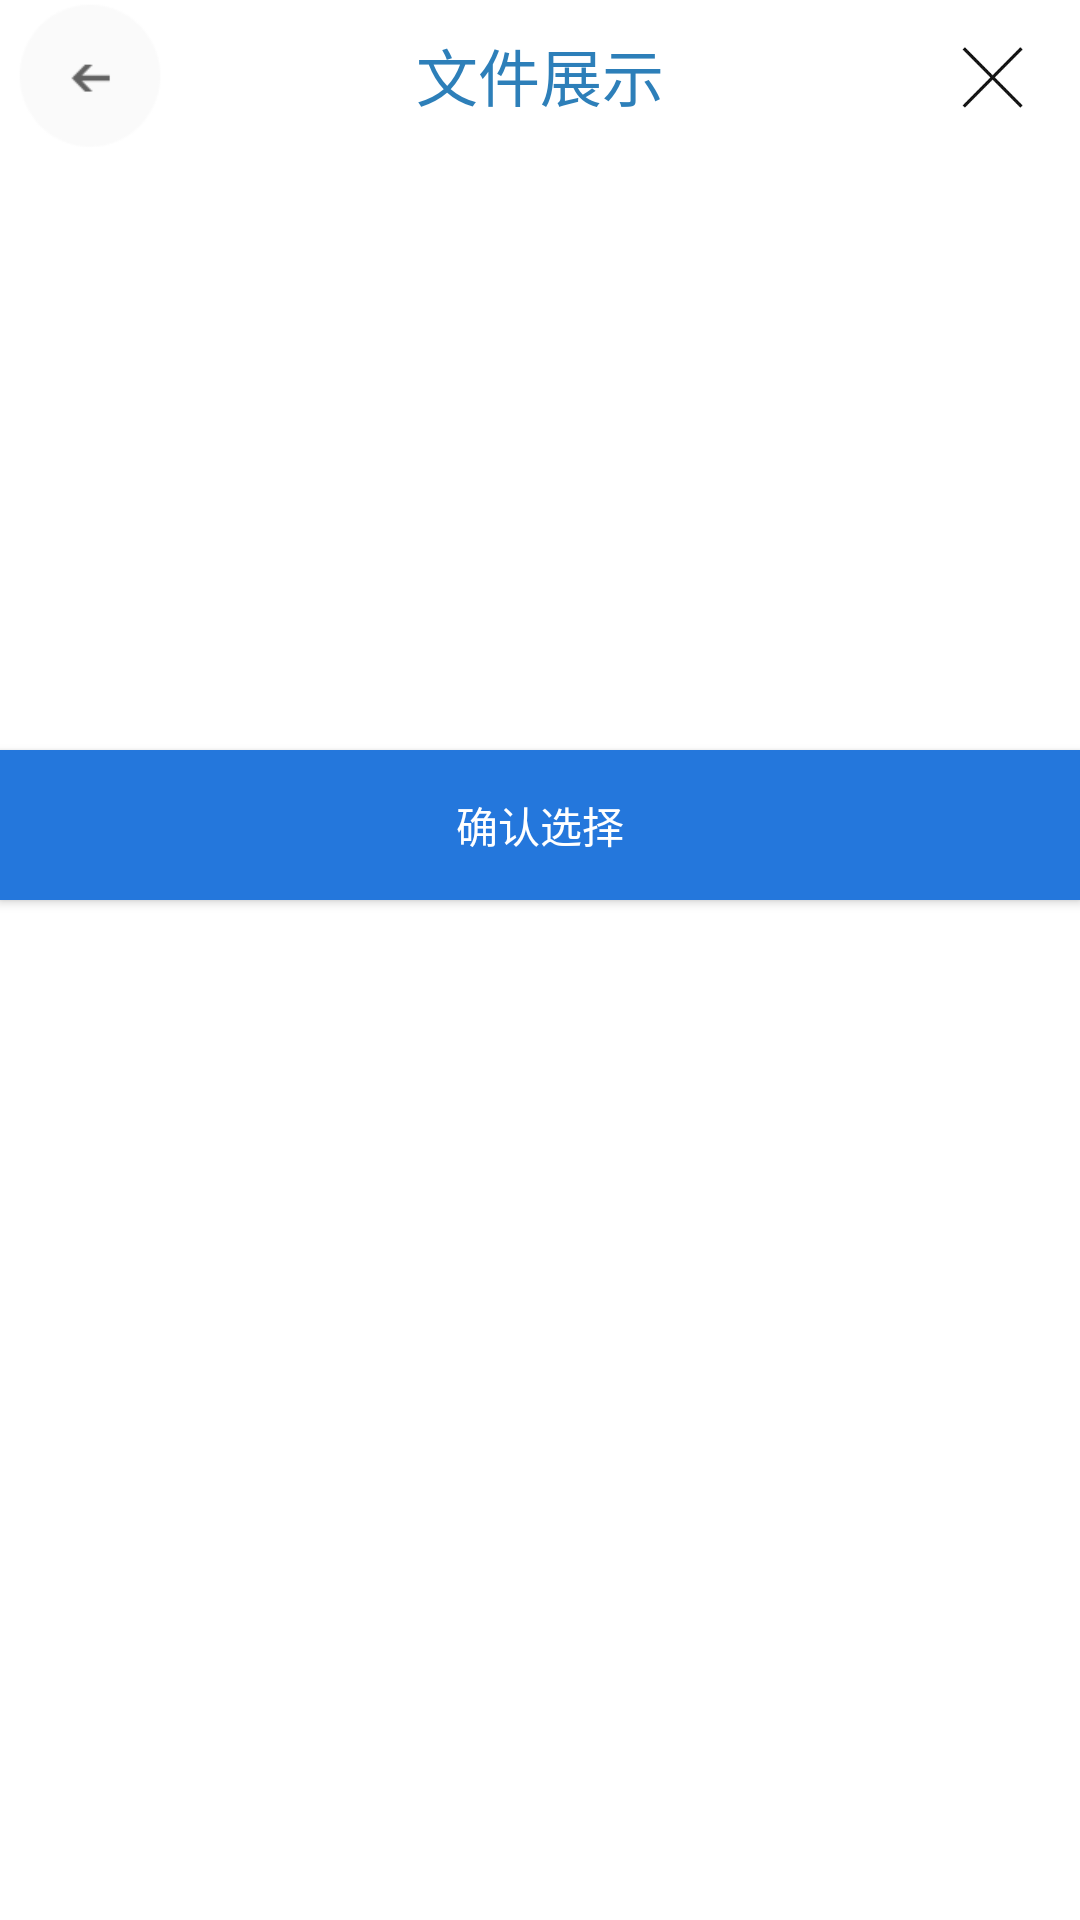

Reconstruct the res/layout file that produces this screen, plus the resources it refers to.
<!-- AndroidManifest.xml: fallback theme Theme.MaterialComponents.DayNight.NoActionBar -->
<!-- res/layout/file_list_window_layout.xml -->
<?xml version="1.0" encoding="utf-8"?>
<RelativeLayout xmlns:android="http://schemas.android.com/apk/res/android"
    android:layout_width="match_parent" android:layout_height="match_parent"
    android:id="@+id/file_list_window_layout"
    >

    <RelativeLayout
        android:layout_width="match_parent"
        android:layout_height="50dp"
        android:background="#fff"
        android:layout_alignParentTop="true"
        android:id="@+id/file_list_window_NB"
        >

        <Button
            android:layout_width="50dp"
            android:layout_height="50dp"
            android:layout_alignParentRight="true"
            android:background="@drawable/close_button_low"
            android:layout_marginRight="5dp"
            android:layout_centerVertical="true"
            android:id="@+id/file_list_window_close_button"

            />

        <TextView
            android:layout_width="wrap_content"
            android:layout_height="wrap_content"
            android:id="@+id/file_list_window_title"
            android:text="文件展示"
            android:textSize="10pt"
            android:textColor="#2d7fb9"
            android:layout_centerInParent="true"
            android:layout_marginLeft="10dp"
            />

        <Button
            android:layout_width="50dp"
            android:layout_height="50dp"
            android:layout_alignParentLeft="true"
            android:layout_marginLeft="5dp"
            android:background="@drawable/back1"
            android:layout_centerVertical="true"
            android:id="@+id/file_list_window_left_button"

            />

    </RelativeLayout>

    <ListView
        android:layout_width="match_parent"
        android:layout_height="200dp"
        android:id="@+id/file_list_window_listview"
        android:layout_below="@id/file_list_window_NB"
        android:background="#fff"
        android:divider="#666565"
        android:dividerHeight="0.5dp"
        ></ListView>


    <Button
        android:layout_width="match_parent"
        android:layout_height="50dp"
        android:id="@+id/file_list_window_confirm_button"
        android:layout_below="@id/file_list_window_listview"
        android:background="#2477dc"
        android:text="确认选择"
        android:textColor="#fff"
        />

</RelativeLayout>
<!-- resources referenced by this layout -->
<resources>
  <!-- drawable back1: png bitmap (drawable, 1672 bytes) -->
  <!-- drawable close_button_low: png bitmap (drawable, 3376 bytes) -->
</resources>
